Labelled photos from "split_dataset", an image-classification folder in JerryNCX/FYP-Dataset. The possible labels are: case, CPU, CPU cooler, internal hard drive, memory, motherboard, power supply, video card.

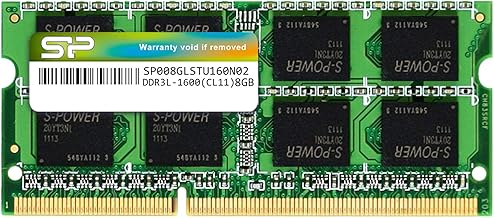
Label: memory

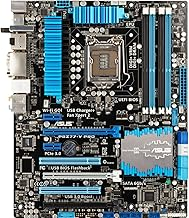
Label: motherboard

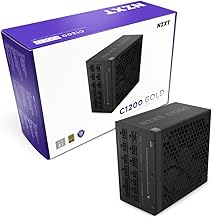
Label: power supply

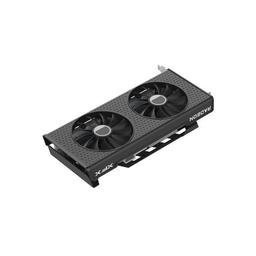
Label: video card

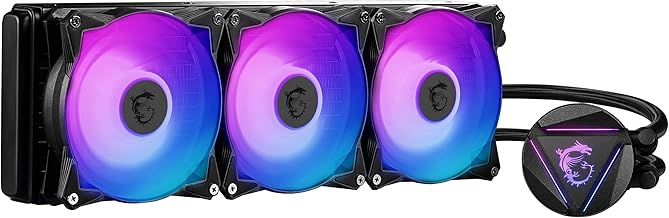
Label: CPU cooler

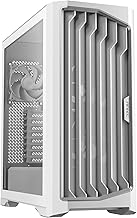
Label: case
